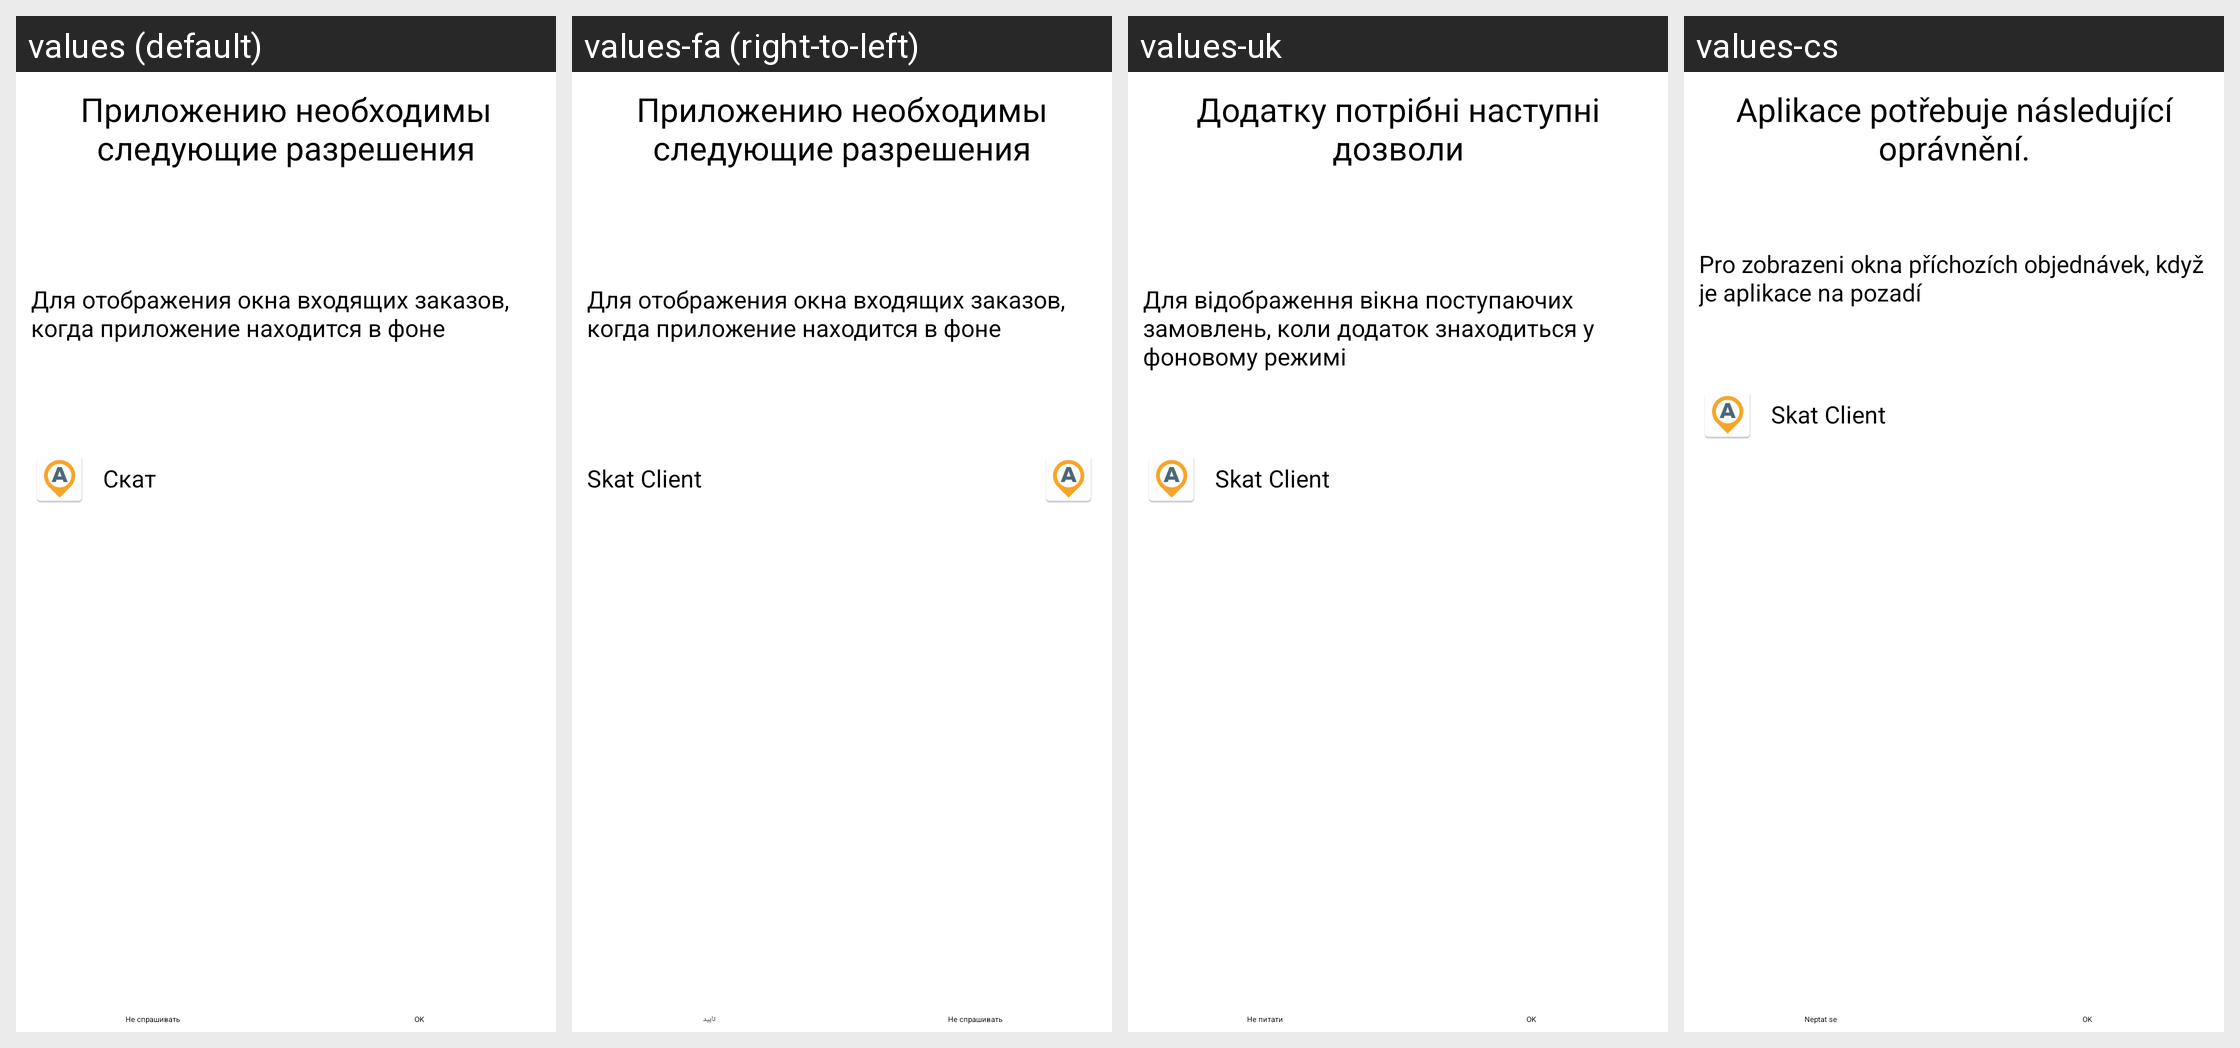

For this localized Android screen grid, give each drawn string resource with its value in every locale shown.
Android screen res/layout/fragment_overlay_permission.xml rendered under 4 locales, left to right: values (default), values-fa (right-to-left), values-uk, values-cs. Device: Nexus 5 (rendered at 1080×1920; each locale shown at half size, 540×960, under a caption strip naming it); theme SkatTheme.Default.
Other locales in the repository, not shown: values-af, values-am, values-ar, values-as, values-az, values-be, values-bg, values-bn, values-bs, values-ca, values-da, values-de, values-el, values-en, values-en-rGB, values-es, values-es-rUS, values-et, values-eu, values-fi, values-fr, values-fr-rCA, values-gl, values-gu, values-hi, values-hr, values-hu, values-hy, values-in, values-is, values-it, values-iw, values-ja, values-ka, values-kaa, values-kk, values-km, values-kn, values-ko, values-ky, values-lo, values-lt, values-lv, values-mk, values-ml, values-mn, values-mr, values-ms, values-my, values-nb, values-ne, values-nl, values-or, values-pa, values-pl, values-pt, values-pt-rBR, values-pt-rPT, values-ro, values-ru, values-si, values-sk, values-sl, values-sq, values-sr, values-sv, values-sw, values-ta, values-te, values-th, values-tl, values-tr, values-ur, values-uz, values-vi, values-zh, values-zh-rCN, values-zh-rHK, values-zh-rTW, values-zu.
Strings drawn on this screen, with the default value and each locale's value (text and hints the layout hard-codes, and strings that could not be matched under every locale, appear in the picture but are not listed):

permissions_required
  values: Приложению необходимы следующие разрешения
  values-fa: Приложению необходимы следующие разрешения  [not translated; the default value is used]
  values-uk: Додатку потрібні наступні дозволи
  values-cs: Aplikace potřebuje následující oprávnění.

permission_overlay_description
  values: Для отображения окна входящих заказов, когда приложение находится в фоне
  values-fa: Для отображения окна входящих заказов, когда приложение находится в фоне  [not translated; the default value is used]
  values-uk: Для відображення вікна поступаючих замовлень, коли додаток знаходиться у фоновому режимі
  values-cs: Pro zobrazeni okna příchozích objednávek, když je aplikace na pozadí

app_name
  values: Скат
  values-fa: Skat Client
  values-uk: Skat Client
  values-cs: Skat Client

do_not_ask
  values: Не спрашивать
  values-fa: Не спрашивать  [not translated; the default value is used]
  values-uk: Не питати
  values-cs: Neptat se

ok
  values: OK
  values-fa: تایید
  values-uk: OK
  values-cs: OK
